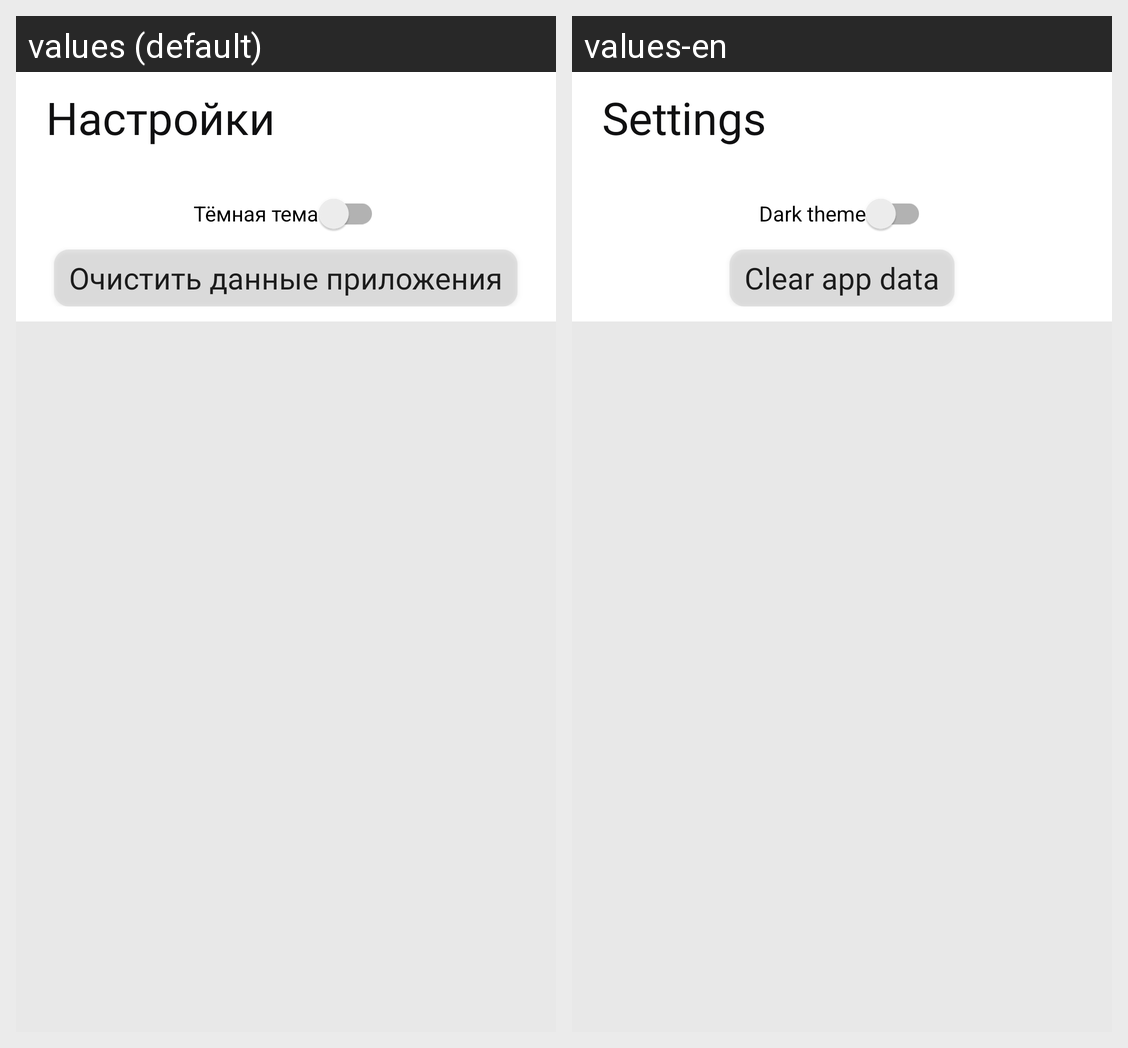

Here is an Android app screen in its default locale and in the app's own translations. Write out the translated-string differences for the strings that appear on this screen.
Android screen res/layout/fragment_settings.xml rendered under 2 locales, left to right: values (default), values-en. Device: Nexus 5 (rendered at 1080×1920; each locale shown at half size, 540×960, under a caption strip naming it); theme Theme.Library.
Strings drawn on this screen, with the default value and each locale's value (text and hints the layout hard-codes, and strings that could not be matched under every locale, appear in the picture but are not listed):

settings
  values: Настройки
  values-en: Settings

dark_theme
  values: Тёмная тема
  values-en: Dark theme

clear_app_settings
  values: Очистить данные приложения
  values-en: Clear app data
